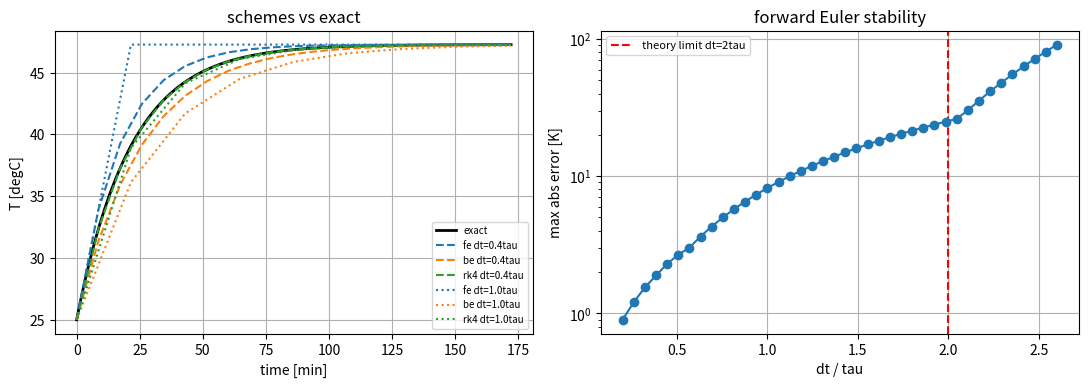
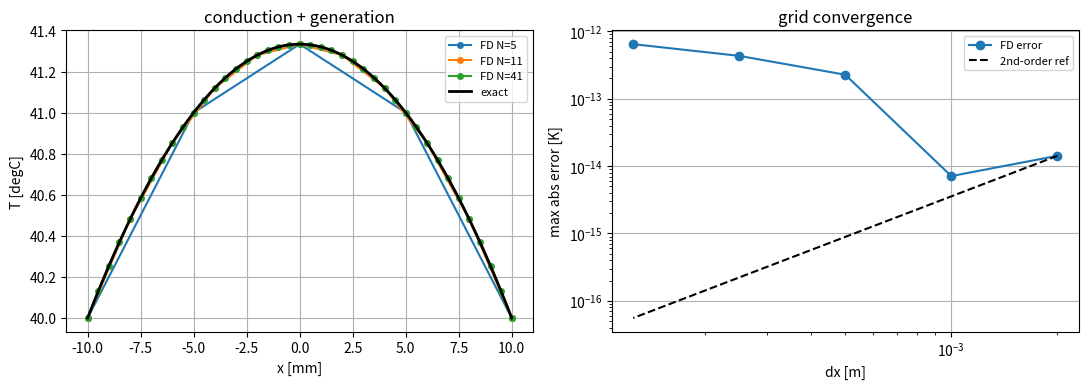

These figures' Python source, in order:
# ---
# jupyter:
#   jupytext:
#     text_representation:
#       extension: .py
#       format_name: percent
#   kernelspec:
#     display_name: Python 3
#     language: python
#     name: python3
# ---

# %% [markdown]
# # Engineering fundamentals - small numerical experiments
#
# Self-contained checks on the physics and numerics I lean on in the data
# investigations: the lumped-capacitance assumption, transient integration
# schemes and their stability / accuracy order, and 1-D conduction. No external
# data. Each result is checked against a closed-form solution - a discretisation
# earns trust by reproducing a case with a known answer before it is used for
# anything new.

# %%
import numpy as np
import matplotlib.pyplot as plt

np.random.seed(0)
plt.rcParams["figure.dpi"] = 110
plt.rcParams["axes.grid"] = True

# %% [markdown]
# ## A1. Non-dimensional groups: Biot and Fourier
#
# A solid body cooling in a fluid is governed by two numbers:
#
# * **Biot** $Bi = hL_c/k$  -  ratio of internal conduction resistance to surface
#   convection resistance. $Bi \ll 1$ means the body is nearly isothermal and a
#   single-temperature ("lumped") model is legitimate.
# * **Fourier** $Fo = \alpha t / L_c^2$  -  dimensionless time. The transient is
#   essentially over by $Fo \approx 1$.
#
# $L_c = V/A_s$ is the characteristic length. Below I check the lumped assumption
# for a prismatic battery cell cooled on its faces.

# %%
# Prismatic cell, cooled on the two large faces.
W, H, Th = 0.148, 0.091, 0.0269       # m  (typical ~50 Ah prismatic)
k_cell = 0.9                           # W/m-K  through-plane (jelly roll is anisotropic)
rho_cell, cp_cell = 2400.0, 1000.0     # kg/m3, J/kg-K
alpha_cell = k_cell / (rho_cell * cp_cell)

A_faces = 2 * W * H
V_cell = W * H * Th
Lc = V_cell / A_faces                  # ~ Th/2 for face cooling

for h in [5, 25, 100, 400]:            # natural -> forced air -> liquid cold plate
    Bi = h * Lc / k_cell
    verdict = "lumped OK" if Bi < 0.1 else "needs spatial model"
    print(f"h={h:4d} W/m2K   Lc={Lc*1e3:5.2f} mm   Bi={Bi:6.3f}   -> {verdict}")

t63 = Lc**2 / alpha_cell               # time to Fo ~ 1 (order of magnitude)
print(f"\nthermal diffusion time (Fo=1): {t63/60:.1f} min")

# %% [markdown]
# So an air-cooled cell can be treated as a single lump; a cold-plate-cooled cell
# cannot  -  the through-plane gradient matters. That is exactly why the Modelica
# cell model in my `BatteryTR` library splits the cell into a few through-plane
# nodes instead of one.

# %% [markdown]
# ## A2. Transient lumped capacitance  -  analytic vs numerical
#
# Energy balance on an isothermal lump with convective loss:
#
# $$ \rho V c_p \frac{dT}{dt} = \dot Q_{gen} - h A_s (T - T_\infty) $$
#
# With constant $\dot Q_{gen}$ the exact solution is a first-order approach to the
# steady value $T_\infty + \dot Q_{gen}/(hA_s)$ with time constant
# $\tau = \rho V c_p /(h A_s)$.
#
# I integrate it three ways and compare to the exact curve:
# explicit (forward) Euler, implicit (backward) Euler, and RK4. The point is to
# show the explicit stability limit $\Delta t < 2\tau$ and the accuracy order of
# each.

# %%
C = rho_cell * cp_cell * V_cell        # J/K   lump heat capacity
h_conv = 25.0
UA = h_conv * A_faces                  # W/K
tau = C / UA
Qgen = 15.0                            # W   steady internal heat
Tinf = 25.0
Tss = Tinf + Qgen / UA
print(f"tau = {tau:.1f} s,  steady-state rise = {Tss - Tinf:.2f} K")

def exact(t):
    return Tss + (Tinf - Tss) * np.exp(-t / tau)

def integrate(dt, method):
    t_end = 8 * tau
    n = int(t_end / dt)
    T = np.empty(n + 1)
    T[0] = Tinf
    for i in range(n):
        f = lambda Tv: (Qgen - UA * (Tv - Tinf)) / C
        if method == "fe":
            T[i + 1] = T[i] + dt * f(T[i])
        elif method == "be":
            # linear -> solve directly:  T1 = T0 + dt*(Qgen - UA*(T1-Tinf))/C
            T[i + 1] = (T[i] + dt * (Qgen + UA * Tinf) / C) / (1 + dt * UA / C)
        elif method == "rk4":
            k1 = f(T[i]); k2 = f(T[i] + dt / 2 * k1)
            k3 = f(T[i] + dt / 2 * k2); k4 = f(T[i] + dt * k3)
            T[i + 1] = T[i] + dt / 6 * (k1 + 2 * k2 + 2 * k3 + k4)
    return np.linspace(0, dt * n, n + 1), T

fig, ax = plt.subplots(1, 2, figsize=(11, 4))
tt = np.linspace(0, 8 * tau, 400)
ax[0].plot(tt / 60, exact(tt), "k", lw=2, label="exact")
for dt, ls in [(0.4 * tau, "--"), (1.0 * tau, ":")]:
    for m, c in [("fe", "C0"), ("be", "C1"), ("rk4", "C2")]:
        t, T = integrate(dt, m)
        ax[0].plot(t / 60, T, ls, color=c, label=f"{m} dt={dt/tau:.1f}tau")
ax[0].set(xlabel="time [min]", ylabel="T [degC]", title="schemes vs exact")
ax[0].legend(fontsize=7)

# stability sweep for forward Euler
dts = np.linspace(0.2, 2.6, 40) * tau
err = []
for dt in dts:
    t, T = integrate(dt, "fe")
    err.append(np.max(np.abs(T - exact(t))))
ax[1].axvline(2.0, color="r", ls="--", label="theory limit dt=2tau")
ax[1].semilogy(dts / tau, err, "o-")
ax[1].set(xlabel="dt / tau", ylabel="max abs error [K]",
          title="forward Euler stability")
ax[1].legend(fontsize=8)
fig.tight_layout()
plt.show()

# %%
# Order-of-accuracy check: halve dt, see how the error drops.
print("global error vs dt (should be ~1st order for FE/BE, ~4th for RK4)")
prev = {}
for dt in [tau / 2, tau / 4, tau / 8, tau / 16]:
    row = []
    for m in ["fe", "be", "rk4"]:
        t, T = integrate(dt, m)
        e = np.max(np.abs(T - exact(t)))
        p = np.log2(prev[m] / e) if m in prev else np.nan
        prev[m] = e
        row.append(f"{m}: {e:.2e} (p={p:.2f})")
    print(f"dt={dt/tau:6.3f} tau | " + " | ".join(row))

# %% [markdown]
# **What this establishes**
#
# * Forward Euler blows up almost exactly at $\Delta t = 2\tau$, as predicted.
# * FE and BE converge at first order, RK4 at fourth order.
# * BE is unconditionally stable but still only first-order accurate  -  stability
#   is not accuracy.
#
# This is why stiff system models (a fast electrical time constant sitting next to
# a slow thermal one, e.g. a battery pack) use implicit solvers: the explicit step
# limit would be set by the fastest mode even when I only care about the slow one.

# %% [markdown]
# ## A3. 1-D steady conduction with internal generation
#
# Plane wall, uniform volumetric generation $\dot q$, both faces held at $T_s$:
#
# $$ k\frac{d^2T}{dx^2} + \dot q = 0
#    \quad\Rightarrow\quad
#    T(x) = T_s + \frac{\dot q}{2k}\left(\frac{L^2}{4} - x^2\right) $$
#
# I solve the same problem with a second-order finite-difference scheme and a
# tridiagonal solve, then check the grid-convergence order.

# %%
L = 0.02
q_vol = 4.0e4
k_w = 1.5
Ts = 40.0

def fd_solve(N):
    x = np.linspace(-L / 2, L / 2, N)
    dx = x[1] - x[0]
    A = np.zeros((N, N)); b = np.zeros(N)
    A[0, 0] = A[-1, -1] = 1.0
    b[0] = b[-1] = Ts
    for i in range(1, N - 1):
        A[i, i - 1] = 1; A[i, i] = -2; A[i, i + 1] = 1
        b[i] = -q_vol * dx**2 / k_w
    return x, np.linalg.solve(A, b)

def Texact(x):
    return Ts + q_vol / (2 * k_w) * (L**2 / 4 - x**2)

fig, ax = plt.subplots(1, 2, figsize=(11, 4))
for N in [5, 11, 41]:
    x, T = fd_solve(N)
    ax[0].plot(x * 1e3, T, "o-", ms=4, label=f"FD N={N}")
xx = np.linspace(-L / 2, L / 2, 200)
ax[0].plot(xx * 1e3, Texact(xx), "k", lw=2, label="exact")
ax[0].set(xlabel="x [mm]", ylabel="T [degC]", title="conduction + generation")
ax[0].legend(fontsize=8)

Ns = [11, 21, 41, 81, 161]
errs = []
for N in Ns:
    x, T = fd_solve(N)
    errs.append(np.max(np.abs(T - Texact(x))))
ax[1].loglog([L / (N - 1) for N in Ns], errs, "o-", label="FD error")
ax[1].loglog([L / (N - 1) for N in Ns],
             [errs[0] * ((L / (N - 1)) / (L / (Ns[0] - 1)))**2 for N in Ns],
             "k--", label="2nd-order ref")
ax[1].set(xlabel="dx [m]", ylabel="max abs error [K]", title="grid convergence")
ax[1].legend(fontsize=8)
fig.tight_layout()
plt.show()

peak = Texact(0.0)
xh, Th_ = fd_solve(161)
print(f"peak T  exact={peak:.3f}  FD(N=161)={Th_.max():.3f}  "
      f"diff={abs(peak - Th_.max()):.2e} K")

# %% [markdown]
# The finite-difference peak temperature matches the analytic value to well under
# a milli-kelvin at N=161, and the error drops at second order with grid spacing.
# That is the "validation before use" step: I trust the discretisation because it
# reproduces a case with a known answer.


# %% [markdown]
# ---
# # Running log
#
# | date | change |
# |---|---|
# | 2026-09-03 | Created (split out of the old combined notebook). A1 Biot/Fourier + lumped-assumption check, A2 forward/backward Euler + RK4 stability and order, A3 1-D conduction with generation vs analytic + grid convergence. |
